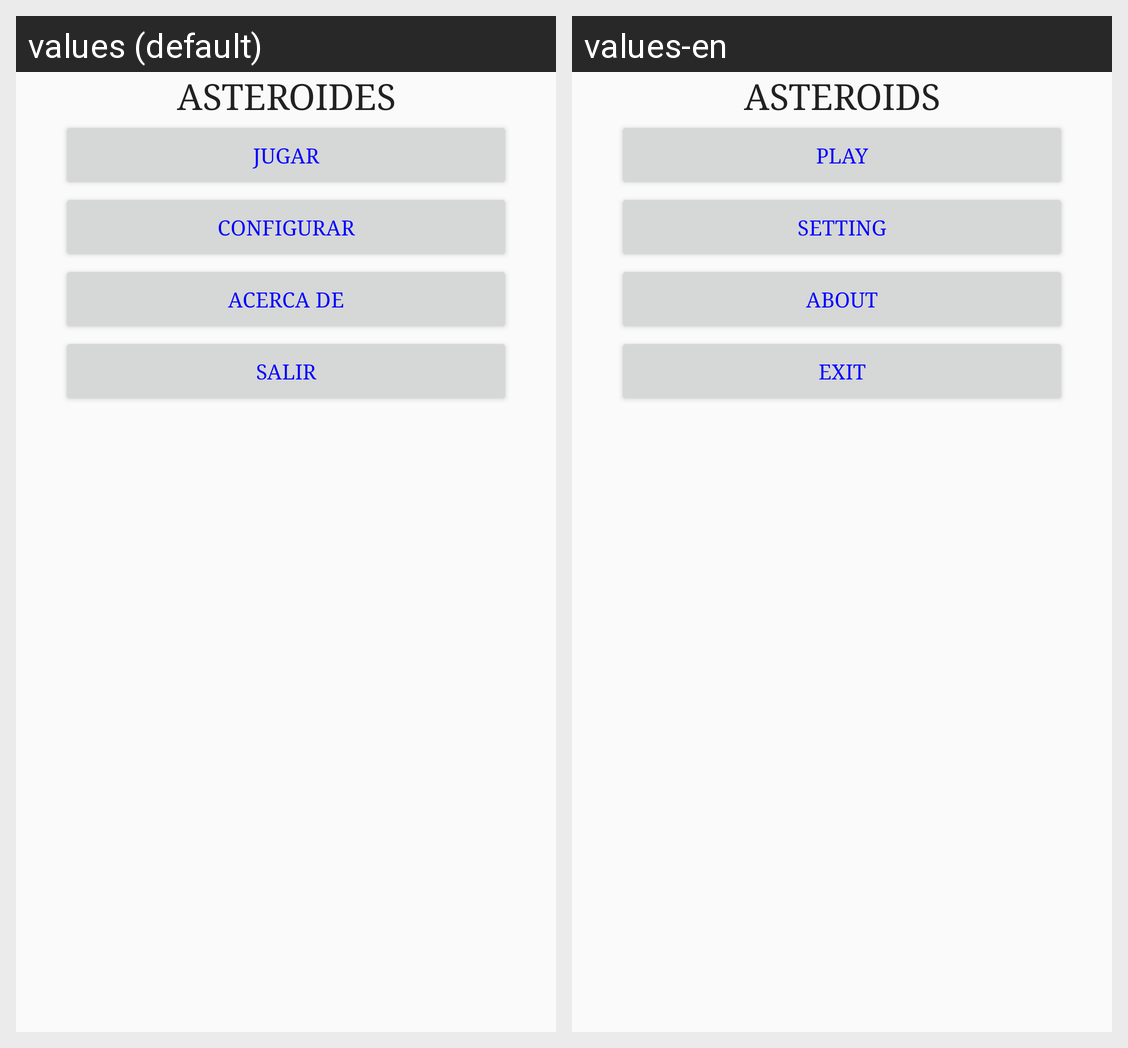

Here is an Android app screen in its default locale and in the app's own translations. Write out the translated-string differences for the strings that appear on this screen.
Android screen res/layout/activity_main.xml rendered under 2 locales, left to right: values (default), values-en. Device: Nexus 5 (rendered at 1080×1920; each locale shown at half size, 540×960, under a caption strip naming it); theme AppTheme.
Strings drawn on this screen, with the default value and each locale's value (text and hints the layout hard-codes, and strings that could not be matched under every locale, appear in the picture but are not listed):

asteroides
  values: ASTEROIDES
  values-en: ASTEROIDS

jugar
  values: Jugar
  values-en: Play

configurar
  values: Configurar
  values-en: Setting

acerca_de
  values: Acerca de
  values-en: About

salir
  values: Salir
  values-en: Exit
